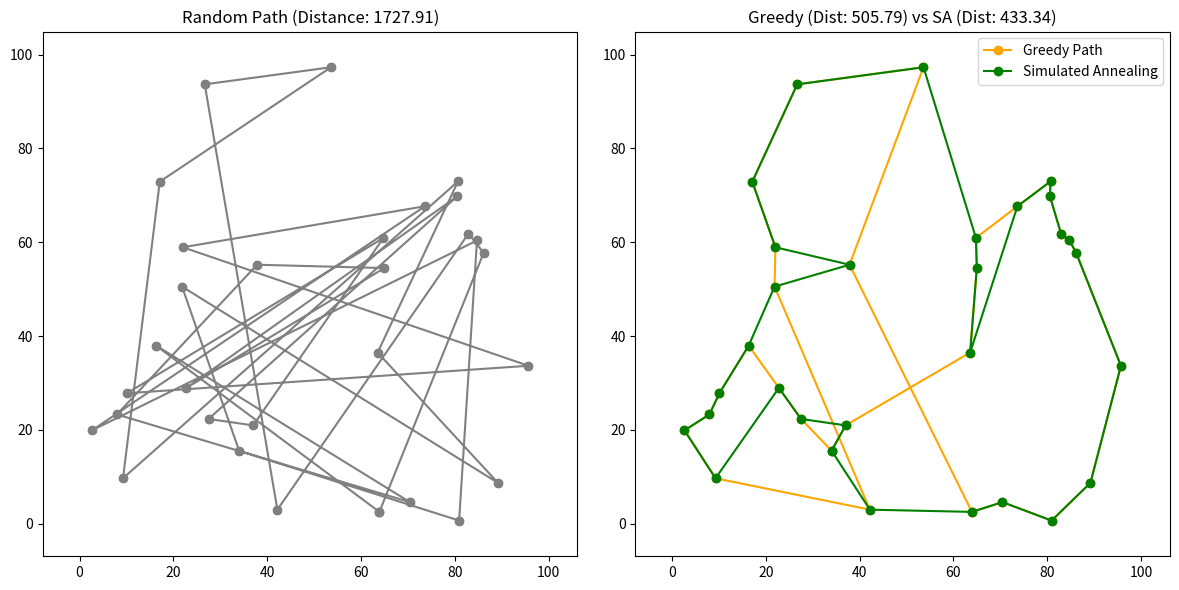

This chart was generated by the following Python code:
import random
import math
import matplotlib.pyplot as plt

def euclidean(p1, p2):
    return math.hypot(p1[0]-p2[0], p1[1]-p2[1])

def total_distance(path, coords):
    return sum(euclidean(coords[path[i]], coords[path[(i+1)%len(path)]]) for i in range(len(path)))

def greedy_route(coords):
    n = len(coords)
    unvisited = set(range(1, n))
    route = [0]
    while unvisited:
        last = route[-1]
        next_city = min(unvisited, key=lambda i: euclidean(coords[last], coords[i]))
        route.append(next_city)
        unvisited.remove(next_city)
    return route

def random_route(n):
    route = list(range(n))
    random.shuffle(route)
    return route

def simulated_annealing(coords, initial_temp=1000, cooling_rate=0.995, stop_temp=1e-3, max_iter=100000):
    n = len(coords)
    current = greedy_route(coords)
    best = list(current)
    best_dist = total_distance(current, coords)
    temp = initial_temp
    for _ in range(max_iter):
        if temp < stop_temp:
            break
        # 2-opt swap
        i, j = sorted(random.sample(range(n), 2))
        new = current[:i] + current[i:j+1][::-1] + current[j+1:]
        new_dist = total_distance(new, coords)
        delta = new_dist - total_distance(current, coords)
        if delta < 0 or random.random() < math.exp(-delta/temp):
            current = new
            if new_dist < best_dist:
                best = list(new)
                best_dist = new_dist
        temp *= cooling_rate
    return best

def plot_route(coords, route, title, color='b'):
    x = [coords[i][0] for i in route] + [coords[route[0]][0]]
    y = [coords[i][1] for i in route] + [coords[route[0]][1]]
    plt.plot(x, y, marker='o', color=color, label=title)
    plt.scatter([c[0] for c in coords], [c[1] for c in coords], c='k', s=30)

def main():
    # Generate random sensor coordinates
    n_sensors = 30
    random.seed(42)
    coords = [(random.uniform(0, 100), random.uniform(0, 100)) for _ in range(n_sensors)]

    # Greedy solution
    greedy = greedy_route(coords)
    greedy_dist = total_distance(greedy, coords)

    # Random solution
    rand = random_route(n_sensors)
    rand_dist = total_distance(rand, coords)

    # Simulated Annealing solution
    sa = simulated_annealing(coords)
    sa_dist = total_distance(sa, coords)

    print(f"Random Path Distance: {rand_dist:.2f}")
    print(f"Greedy Path Distance: {greedy_dist:.2f}")
    print(f"Simulated Annealing Optimized Distance: {sa_dist:.2f}")

    plt.figure(figsize=(12,6))
    plt.subplot(1,2,1)
    plot_route(coords, rand, "Random Path", color='gray')
    plt.title(f"Random Path (Distance: {rand_dist:.2f})")
    plt.axis('equal')

    plt.subplot(1,2,2)
    plot_route(coords, greedy, "Greedy Path", color='orange')
    plot_route(coords, sa, "Simulated Annealing", color='green')
    plt.title(f"Greedy (Dist: {greedy_dist:.2f}) vs SA (Dist: {sa_dist:.2f})")
    plt.legend()
    plt.axis('equal')

    plt.tight_layout()
    plt.show()

if __name__ == "__main__":
    main()